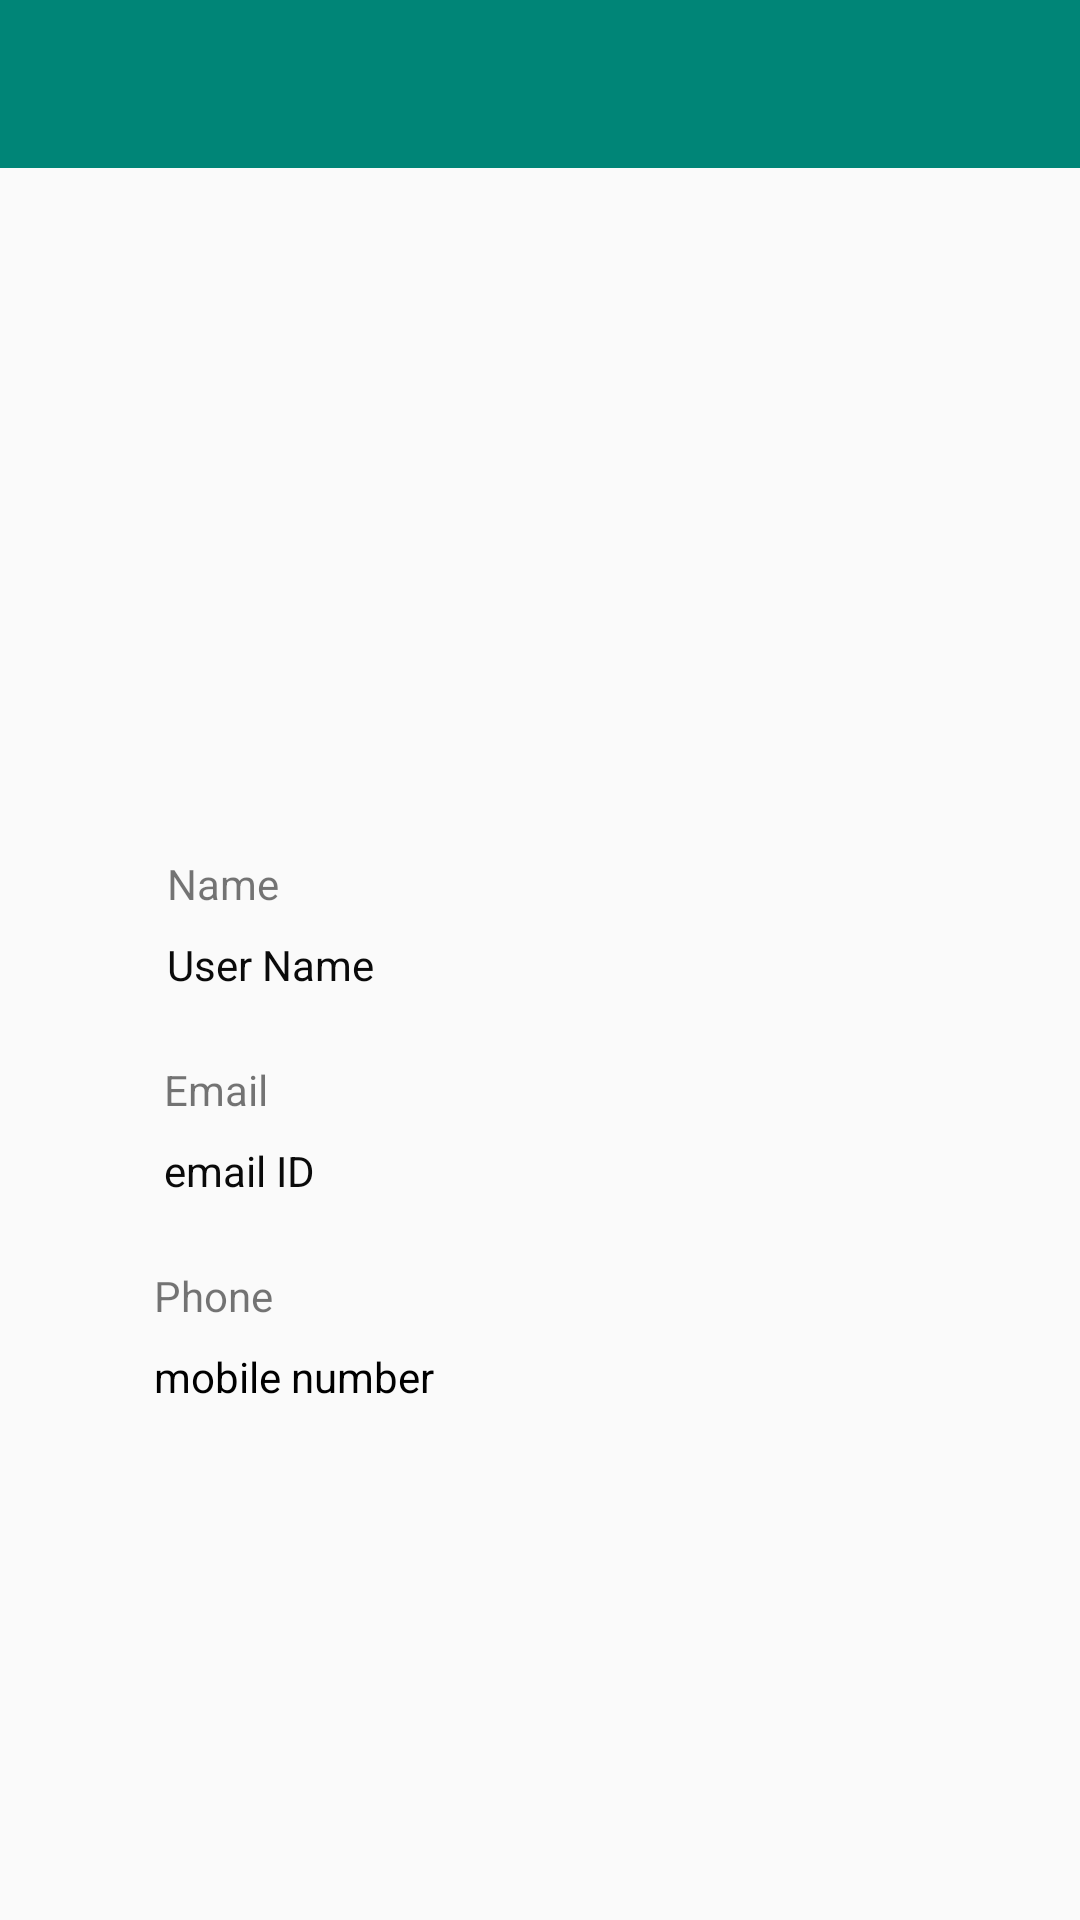

The Android layout XML behind this screen, and the referenced resources:
<!-- AndroidManifest.xml: activity theme AppTheme.NoActionBar -->
<!-- res/layout/activity_main.xml -->
<?xml version="1.0" encoding="utf-8"?>
<androidx.constraintlayout.widget.ConstraintLayout xmlns:android="http://schemas.android.com/apk/res/android"
    xmlns:app="http://schemas.android.com/apk/res-auto"
    xmlns:tools="http://schemas.android.com/tools"
    android:layout_width="match_parent"
    android:layout_height="match_parent"
    tools:context=".MainActivity">
    <androidx.appcompat.widget.Toolbar
        android:id="@+id/toolbar"
        android:layout_width="match_parent"
        android:layout_height="?attr/actionBarSize"
        android:background="@color/colorPrimary"
        app:layout_constraintEnd_toEndOf="parent"
        app:layout_constraintStart_toStartOf="parent"
        app:layout_constraintTop_toTopOf="parent"
        android:theme="@style/ThemeOverlay.AppCompat.Dark"/>

    <ImageView
        android:id="@+id/imageView"
        android:layout_width="150dp"
        android:layout_height="150dp"
        android:layout_marginTop="32dp"
        app:layout_constraintBottom_toBottomOf="parent"
        app:layout_constraintEnd_toEndOf="parent"
        app:layout_constraintStart_toStartOf="parent"
        app:layout_constraintTop_toBottomOf="@+id/toolbar"
        app:layout_constraintVertical_bias="0.0"
        app:srcCompat="@drawable/profile" />

    <ImageView
        android:id="@+id/imageView3"
        android:layout_width="wrap_content"
        android:layout_height="wrap_content"
        android:layout_marginStart="24dp"
        app:layout_constraintBottom_toBottomOf="parent"
        app:layout_constraintEnd_toEndOf="parent"
        app:layout_constraintHorizontal_bias="0.07"
        app:layout_constraintStart_toStartOf="parent"
        app:layout_constraintTop_toBottomOf="@+id/imageView"
        app:layout_constraintVertical_bias="0.13999999"
        app:srcCompat="@drawable/ic_person_black_24dp" />

    <TextView
        android:id="@+id/textView"
        android:layout_width="wrap_content"
        android:layout_height="wrap_content"
        android:layout_marginStart="8dp"
        android:text="Name"
        app:layout_constraintBottom_toBottomOf="@+id/imageView3"
        app:layout_constraintStart_toEndOf="@+id/imageView3"
        app:layout_constraintTop_toTopOf="@+id/imageView3" />

    <TextView
        android:id="@+id/profileFullName"
        android:layout_width="0dp"
        android:layout_height="wrap_content"
        android:layout_marginStart="8dp"
        android:layout_marginTop="8dp"
        android:text="User Name"
        android:textColor="#0A0A0A"
        app:layout_constraintEnd_toEndOf="parent"
        app:layout_constraintStart_toEndOf="@+id/imageView3"
        app:layout_constraintTop_toBottomOf="@+id/textView" />

    <ImageView
        android:id="@+id/imageView4"
        android:layout_width="wrap_content"
        android:layout_height="wrap_content"
        android:layout_marginTop="32dp"
        app:layout_constraintBottom_toBottomOf="parent"
        app:layout_constraintEnd_toEndOf="parent"
        app:layout_constraintHorizontal_bias="0.13"
        app:layout_constraintStart_toStartOf="parent"
        app:layout_constraintTop_toBottomOf="@+id/profileFullName"
        app:layout_constraintVertical_bias="0.0"
        app:srcCompat="@drawable/ic_mail_black_24dp" />

    <TextView
        android:id="@+id/textView5"
        android:layout_width="wrap_content"
        android:layout_height="wrap_content"
        android:layout_marginStart="8dp"
        android:text="Email"
        app:layout_constraintBottom_toBottomOf="@+id/imageView4"
        app:layout_constraintStart_toEndOf="@+id/imageView4"
        app:layout_constraintTop_toTopOf="@+id/imageView4" />

    <TextView
        android:id="@+id/profileEmail"
        android:layout_width="0dp"
        android:layout_height="wrap_content"
        android:layout_marginStart="8dp"
        android:layout_marginTop="8dp"
        android:text="email ID"
        android:textColor="#0A0A0A"
        app:layout_constraintEnd_toEndOf="parent"
        app:layout_constraintStart_toEndOf="@+id/imageView4"
        app:layout_constraintTop_toBottomOf="@+id/textView5" />

    <ImageView
        android:id="@+id/imageView5"
        android:layout_width="wrap_content"
        android:layout_height="wrap_content"
        app:layout_constraintBottom_toBottomOf="@+id/imageView"
        app:layout_constraintEnd_toEndOf="parent"
        app:layout_constraintHorizontal_bias="0.4"
        app:layout_constraintStart_toStartOf="@+id/imageView"
        app:layout_constraintTop_toTopOf="@+id/imageView"
        app:layout_constraintVertical_bias="1.0"
        app:srcCompat="@android:drawable/ic_menu_camera" />

    <ImageView
        android:id="@+id/imageView6"
        android:layout_width="wrap_content"
        android:layout_height="wrap_content"
        android:layout_marginTop="32dp"
        app:layout_constraintBottom_toBottomOf="parent"
        app:layout_constraintEnd_toEndOf="parent"
        app:layout_constraintHorizontal_bias="0.12"
        app:layout_constraintStart_toStartOf="parent"
        app:layout_constraintTop_toBottomOf="@+id/profileEmail"
        app:layout_constraintVertical_bias="0.0"
        app:srcCompat="@drawable/ic_local_phone_black_24dp"
        tools:ignore="VectorDrawableCompat" />

    <TextView
        android:id="@+id/textView7"
        android:layout_width="wrap_content"
        android:layout_height="wrap_content"
        android:layout_marginStart="8dp"
        android:text="Phone"
        app:layout_constraintBottom_toBottomOf="@+id/imageView6"
        app:layout_constraintStart_toEndOf="@+id/imageView6"
        app:layout_constraintTop_toTopOf="@+id/imageView6"
        android:layout_marginLeft="8dp" />

    <TextView
        android:id="@+id/profilePhone"
        android:layout_width="0dp"
        android:layout_height="wrap_content"
        android:layout_marginStart="8dp"
        android:layout_marginLeft="8dp"
        android:layout_marginTop="8dp"
        android:text="mobile number"
        android:textColor="#000"
        app:layout_constraintEnd_toEndOf="parent"
        app:layout_constraintStart_toEndOf="@+id/imageView6"
        app:layout_constraintTop_toBottomOf="@+id/textView7" />

    <ImageView
        android:id="@+id/imageView7"
        android:layout_width="wrap_content"
        android:layout_height="wrap_content"
        app:layout_constraintEnd_toEndOf="parent"
        app:layout_constraintHorizontal_bias="0.9"
        app:layout_constraintStart_toEndOf="@+id/textView"
        app:layout_constraintTop_toTopOf="@+id/textView"
        app:srcCompat="@drawable/ic_edit_black_24dp"
        tools:ignore="VectorDrawableCompat" />

    <ImageView
        android:id="@+id/imageView9"
        android:layout_width="wrap_content"
        android:layout_height="wrap_content"
        app:layout_constraintEnd_toEndOf="parent"
        app:layout_constraintHorizontal_bias="0.9"
        app:layout_constraintStart_toEndOf="@+id/textView5"
        app:layout_constraintTop_toTopOf="@+id/textView5"
        app:srcCompat="@drawable/ic_edit_black_24dp"
        tools:ignore="VectorDrawableCompat" />

</androidx.constraintlayout.widget.ConstraintLayout>
<!-- resources referenced by this layout -->
<resources>
  <color name="colorPrimary">#008577</color>
  <style name="AppTheme.NoActionBar" parent="Theme.AppCompat.Light.NoActionBar">
          
          <item name="colorPrimary">@color/colorPrimary</item>
          <item name="colorPrimaryDark">@color/colorPrimaryDark</item>
          <item name="colorAccent">@color/colorAccent</item>
      </style>
  <color name="colorPrimaryDark">#00574B</color>
  <color name="colorAccent">#D81B60</color>
</resources>
